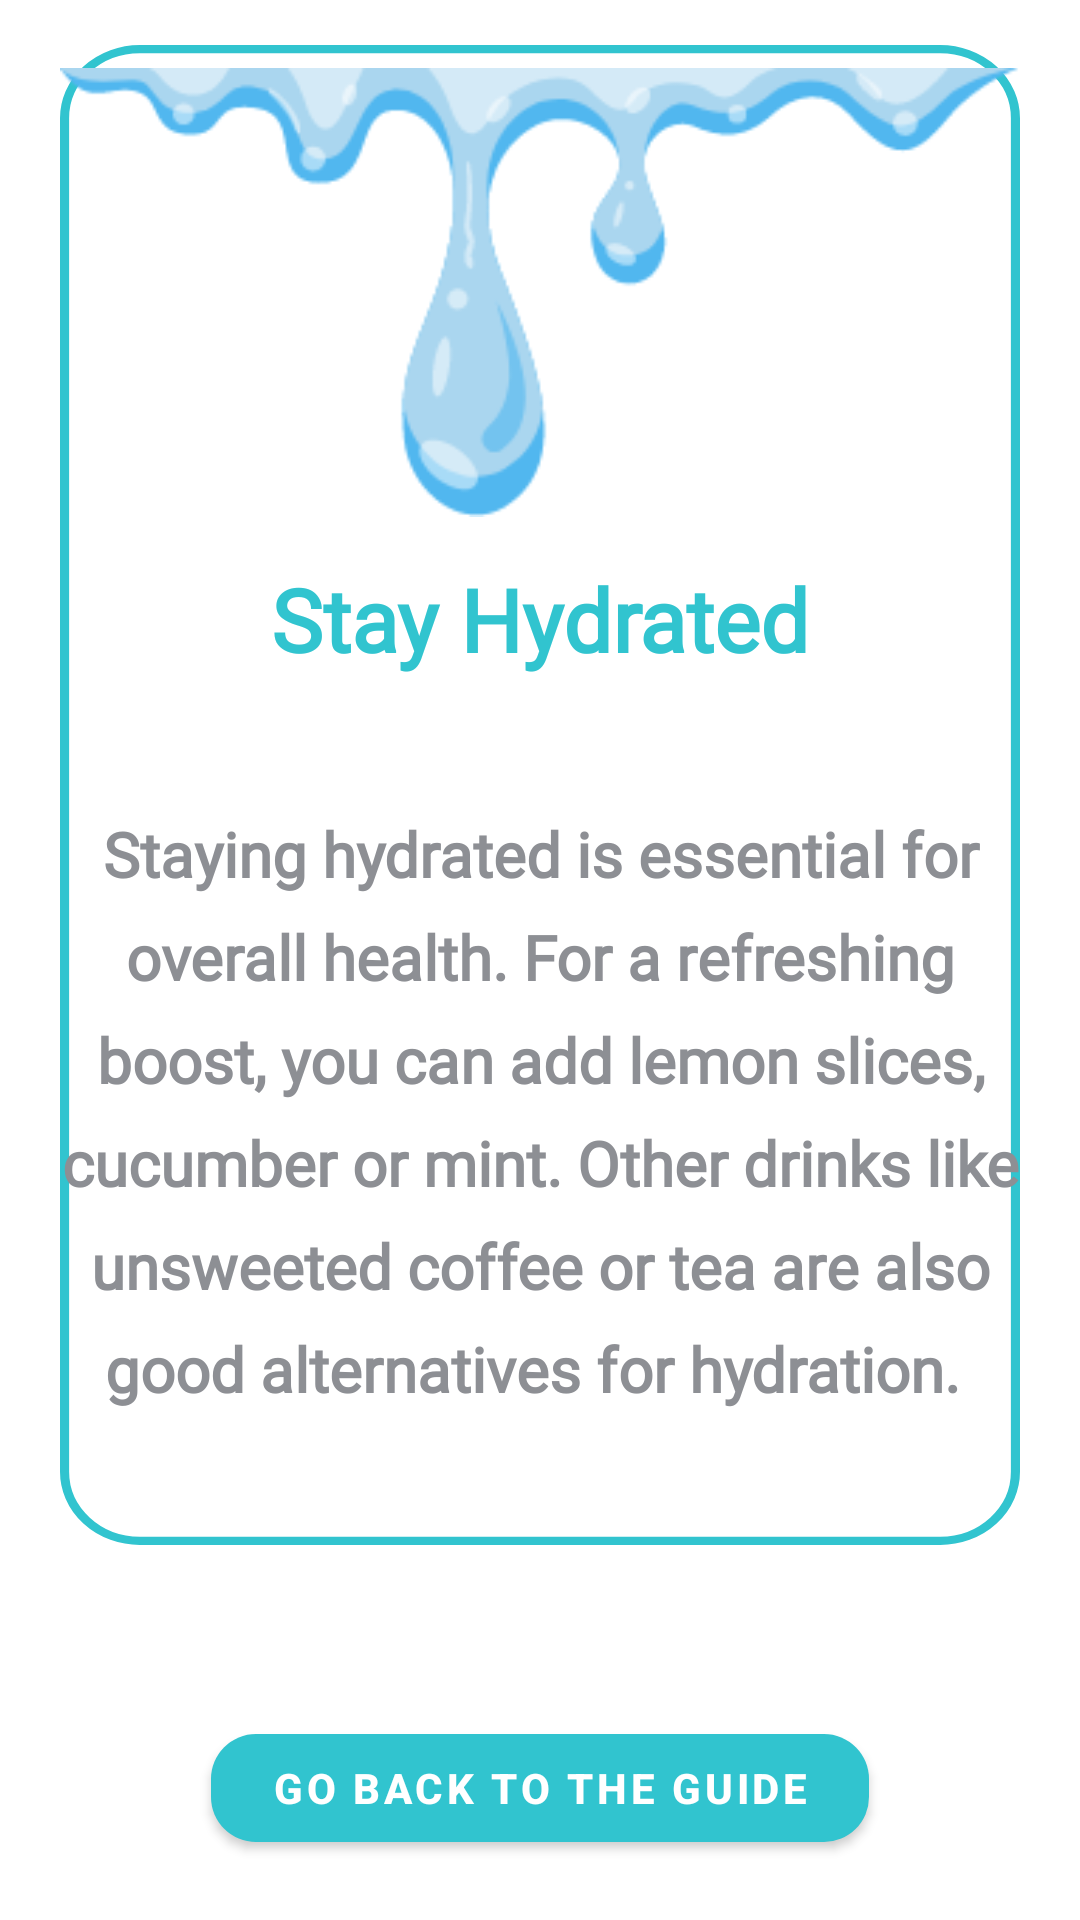

Reconstruct the res/layout file that produces this screen, plus the resources it refers to.
<!-- AndroidManifest.xml: application theme AppTheme -->
<!-- res/layout/fragment_h_nutrition.xml -->
<?xml version="1.0" encoding="utf-8"?>
<FrameLayout xmlns:android="http://schemas.android.com/apk/res/android"
    xmlns:tools="http://schemas.android.com/tools"
    android:layout_width="match_parent"
    xmlns:app="http://schemas.android.com/apk/res-auto"
    android:background="@color/white"
    android:layout_height="match_parent"
    tools:context=".HNutrition">

    <androidx.constraintlayout.widget.ConstraintLayout
        android:layout_width="match_parent"
        android:layout_marginVertical="15dp"
        android:layout_marginHorizontal="20dp"
        android:background="@drawable/ic_border"
        android:minHeight="500dp"
        android:layout_height="wrap_content">

        <ImageView
            android:id="@+id/water"
            android:layout_width="match_parent"
            android:layout_height="wrap_content"
            android:layout_marginTop="3dp"
            android:src="@drawable/water"
            app:layout_constraintEnd_toEndOf="parent"
            app:layout_constraintStart_toStartOf="parent"
            app:layout_constraintTop_toTopOf="parent" />
        <TextView
            android:layout_width="wrap_content"
            android:layout_height="wrap_content"
            android:layout_marginHorizontal="16dp"
            android:lineSpacingExtra="10dp"
            android:fontFamily="@font/montserrat"
            android:layout_marginVertical="20dp"
            android:gravity="center"
            android:text="Staying hydrated is essential for overall health.
For a refreshing boost, you can add lemon slices, cucumber or mint.
Other drinks like unsweeted coffee or tea are also good alternatives for hydration. "
            android:textColor="@color/grr"
            android:textStyle="bold"
            android:textSize="10pt"
            app:layout_constraintBottom_toBottomOf="parent"
            app:layout_constraintEnd_toEndOf="parent"
            app:layout_constraintStart_toStartOf="parent"
            app:layout_constraintTop_toBottomOf="@+id/textView10" />

        <TextView
            android:id="@+id/textView10"
            android:layout_width="wrap_content"
            android:layout_height="wrap_content"
            android:layout_marginHorizontal="16dp"
            android:layout_marginVertical="10dp"
            android:fontFamily="@font/montserrat"
            android:text="Stay Hydrated"
            android:textColor="@color/colorPrimary"
            android:textSize="14pt"
            android:textStyle="bold"
            app:layout_constraintEnd_toEndOf="parent"
            app:layout_constraintStart_toStartOf="parent"
            app:layout_constraintTop_toBottomOf="@id/water" />
    </androidx.constraintlayout.widget.ConstraintLayout>
<com.google.android.material.button.MaterialButton
    android:layout_width="wrap_content"
    android:layout_height="wrap_content"
    android:paddingHorizontal="20dp"
    android:id="@+id/go_back"
    android:layout_gravity="bottom|center_horizontal"
    android:layout_marginBottom="20dp"
    app:cornerRadius="15dp"
    android:textStyle="bold"
    android:text="Go back to the guide"
    android:textColor="@color/white"/>


</FrameLayout>
<!-- resources referenced by this layout -->
<resources>
  <color name="colorPrimary">#31C4CF</color>
  <color name="grr">#8D8F94</color>
  <color name="white">#FFFFFF</color>
  <!-- drawable ic_border (drawable) -->
  <vector xmlns:android="http://schemas.android.com/apk/res/android"
      android:width="421dp"
      android:height="717dp"
      android:viewportWidth="421"
      android:viewportHeight="717">
    <path
        android:pathData="M35,2L386,2A33,33 0,0 1,419 35L419,682A33,33 0,0 1,386 715L35,715A33,33 0,0 1,2 682L2,35A33,33 0,0 1,35 2z"
        android:strokeWidth="4"
        android:fillColor="#00000000"
        android:strokeColor="#31c4cf"/>
  </vector>
  <!-- drawable water: png bitmap (drawable-v24, 13746 bytes) -->
  <style name="AppTheme" parent="Theme.MaterialComponents.NoActionBar">
          
          <item name="colorPrimary">@color/colorPrimary</item>
          <item name="colorPrimaryDark">@color/colorPrimaryDark</item>
          <item name="colorAccent">@color/colorAccent</item>
          <item name="windowActionBar">false</item>
          <item name="windowNoTitle">true</item>
      </style>
  <color name="colorPrimaryDark">#181461</color>
  <color name="colorAccent">#31C4CF</color>
</resources>
